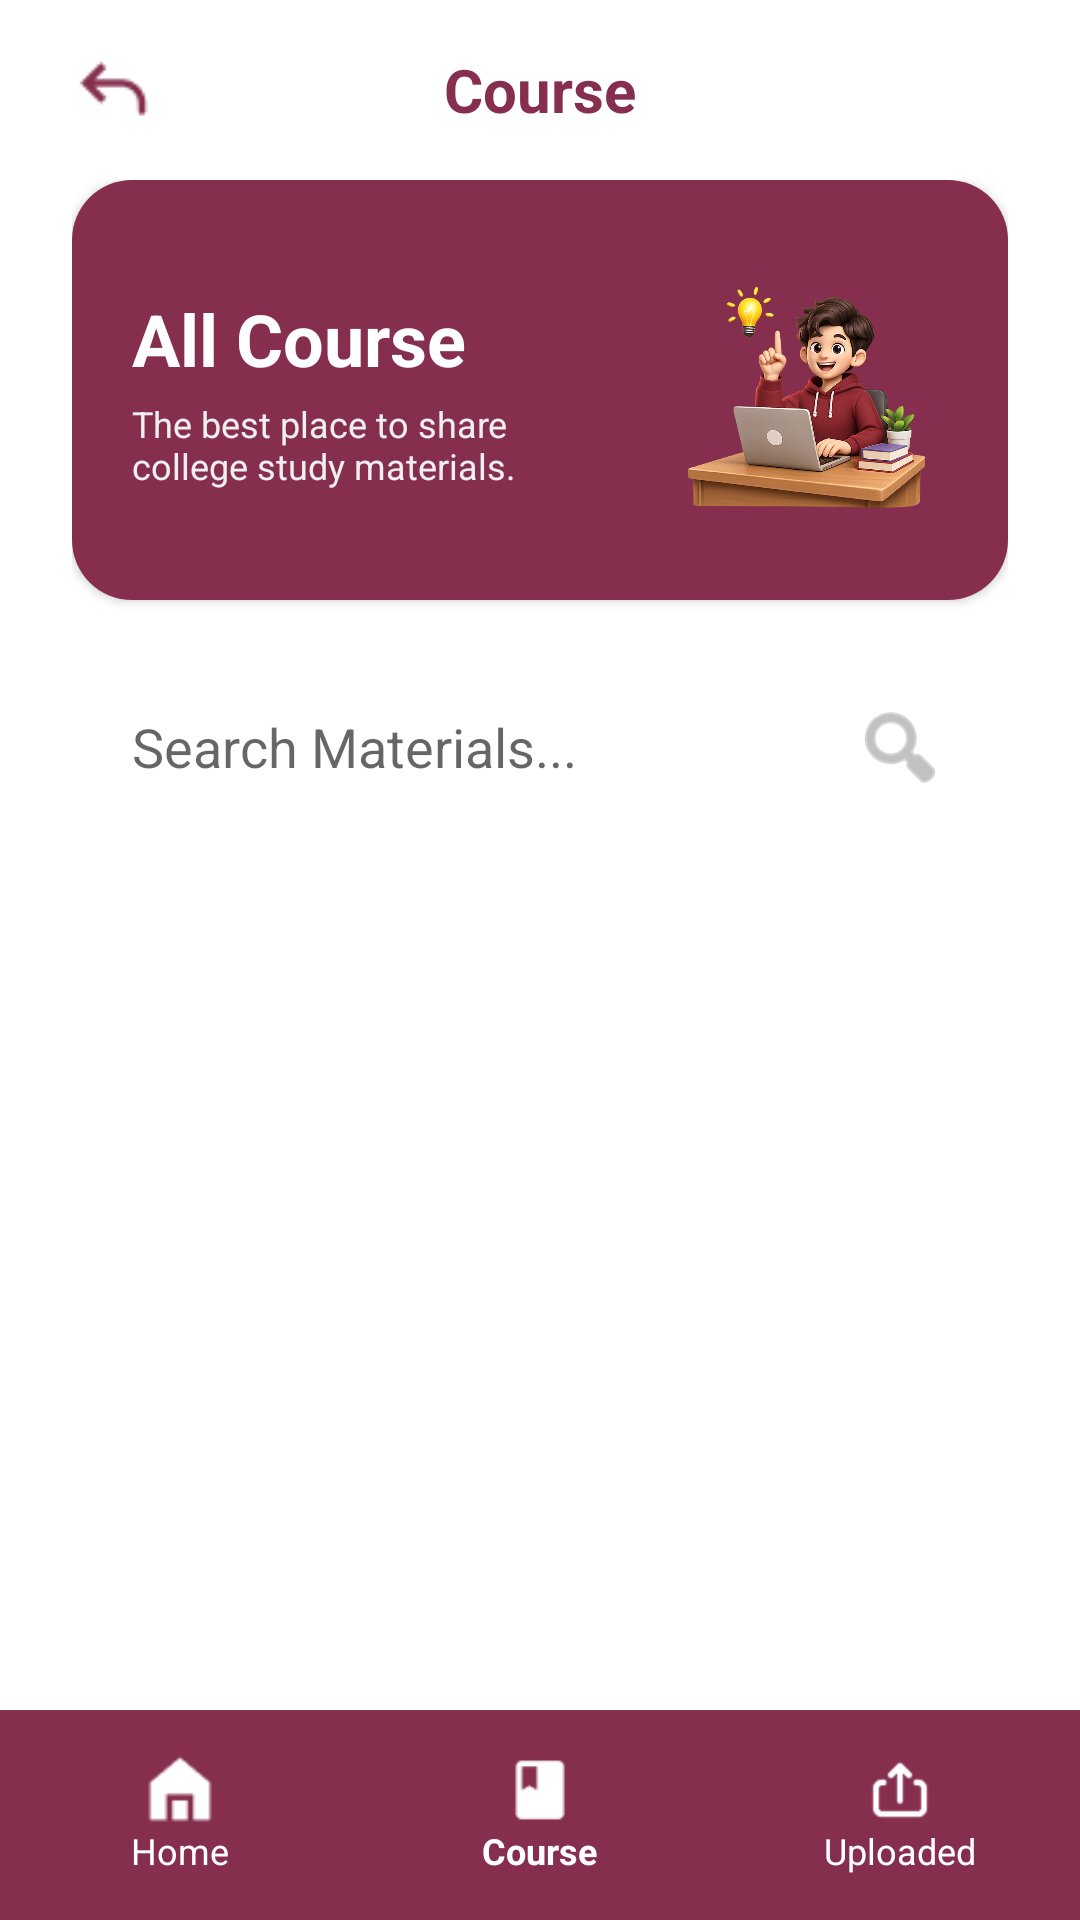

Write the Android layout XML for this screen, with the resource values it uses.
<!-- AndroidManifest.xml: activity theme Theme.MaterialComponents.Light.NoActionBar -->
<!-- res/layout/admin_course.xml -->
<?xml version="1.0" encoding="utf-8"?>
<LinearLayout
    xmlns:android="http://schemas.android.com/apk/res/android"
    xmlns:app="http://schemas.android.com/apk/res-auto"
    android:layout_width="match_parent"
    android:layout_height="match_parent"
    android:background="#FFFFFF"
    android:orientation="vertical"
    android:fitsSystemWindows="true">

    
    <RelativeLayout
        android:layout_width="match_parent"
        android:layout_height="wrap_content"
        android:paddingHorizontal="24dp"
        android:paddingVertical="16dp">

        <ImageView
            android:id="@+id/btnBack"
            android:layout_width="28dp"
            android:layout_height="28dp"
            android:layout_alignParentStart="true"
            android:layout_centerInParent="true"
            android:src="@drawable/icon_back"
            app:tint="#852E4E" />

        <TextView
            android:layout_width="wrap_content"
            android:layout_height="wrap_content"
            android:layout_centerInParent="true"
            android:text="Course"
            android:textColor="#852E4E"
            android:textSize="20sp"
            android:textStyle="bold" />
    </RelativeLayout>

    <androidx.core.widget.NestedScrollView
        android:layout_width="match_parent"
        android:layout_height="0dp"
        android:layout_weight="1">

        <LinearLayout
            android:layout_width="match_parent"
            android:layout_height="wrap_content"
            android:orientation="vertical"
            android:paddingHorizontal="24dp">

            
            <androidx.cardview.widget.CardView
                android:layout_width="match_parent"
                android:layout_height="140dp"
                android:layout_marginBottom="24dp"
                app:cardCornerRadius="20dp"
                app:cardElevation="2dp">

                <RelativeLayout
                    android:layout_width="match_parent"
                    android:layout_height="match_parent"
                    android:background="#852E4E"
                    android:padding="20dp">

                    <LinearLayout
                        android:layout_width="wrap_content"
                        android:layout_height="wrap_content"
                        android:orientation="vertical"
                        android:layout_centerVertical="true">

                        <TextView
                            android:layout_width="wrap_content"
                            android:layout_height="wrap_content"
                            android:text="All Course"
                            android:textColor="#FFFFFF"
                            android:textSize="24sp"
                            android:textStyle="bold" />

                        <TextView
                            android:layout_width="160dp"
                            android:layout_height="wrap_content"
                            android:layout_marginTop="4dp"
                            android:text="The best place to share college study materials."
                            android:textColor="#EFEFEF"
                            android:textSize="12sp" />
                    </LinearLayout>

                    <ImageView
                        android:layout_width="100dp"
                        android:layout_height="match_parent"
                        android:layout_alignParentEnd="true"
                        android:layout_alignParentBottom="true"
                        android:layout_marginBottom="-10dp"
                        android:src="@drawable/gambarcw_homepage"
                        android:scaleType="centerInside" />
                </RelativeLayout>
            </androidx.cardview.widget.CardView>

            
            <EditText
                android:id="@+id/etSearch"
                android:layout_width="match_parent"
                android:layout_height="50dp"
                android:hint="Search Materials..."
                android:drawableEnd="@android:drawable/ic_menu_search"
                android:drawableTint="#999999"
                android:background="@drawable/bg_input"
                android:paddingHorizontal="20dp"
                android:layout_marginBottom="24dp" />

            
            <LinearLayout
                android:id="@+id/dynamicCategoryContainer"
                android:layout_width="match_parent"
                android:layout_height="wrap_content"
                android:orientation="vertical" />

        </LinearLayout>
    </androidx.core.widget.NestedScrollView>

    
    <LinearLayout
        android:id="@+id/bottomNavAdmin"
        android:layout_width="match_parent"
        android:layout_height="70dp"
        android:background="#852E4E"
        android:gravity="center"
        android:orientation="horizontal">

        <LinearLayout
            android:id="@+id/navAdminHome"
            android:layout_width="0dp"
            android:layout_height="wrap_content"
            android:layout_weight="1"
            android:gravity="center"
            android:orientation="vertical">
            <ImageView
                android:layout_width="24dp"
                android:layout_height="24dp"
                android:src="@drawable/icon_home"
                app:tint="#FFFFFF" />
            <TextView
                android:layout_width="wrap_content"
                android:layout_height="wrap_content"
                android:text="Home"
                android:textColor="#FFFFFF"
                android:textSize="12sp" />
        </LinearLayout>

        <LinearLayout
            android:id="@+id/navAdminCourse"
            android:layout_width="0dp"
            android:layout_height="wrap_content"
            android:layout_weight="1"
            android:gravity="center"
            android:orientation="vertical">
            <ImageView
                android:layout_width="24dp"
                android:layout_height="24dp"
                android:src="@drawable/icon_course"
                app:tint="#FFFFFF" />
            <TextView
                android:layout_width="wrap_content"
                android:layout_height="wrap_content"
                android:text="Course"
                android:textColor="#FFFFFF"
                android:textSize="12sp"
                android:textStyle="bold" />
        </LinearLayout>

        <LinearLayout
            android:id="@+id/navAdminUploaded"
            android:layout_width="0dp"
            android:layout_height="wrap_content"
            android:layout_weight="1"
            android:gravity="center"
            android:orientation="vertical">
            <ImageView
                android:layout_width="24dp"
                android:layout_height="24dp"
                android:src="@drawable/icon_upload_admin"
                app:tint="#FFFFFF" />
            <TextView
                android:layout_width="wrap_content"
                android:layout_height="wrap_content"
                android:text="Uploaded"
                android:textColor="#FFFFFF"
                android:textSize="12sp" />
        </LinearLayout>
    </LinearLayout>

</LinearLayout>
<!-- resources referenced by this layout -->
<resources>
  <!-- drawable gambarcw_homepage: png bitmap (drawable, 404869 bytes) -->
  <!-- drawable icon_back: png bitmap (drawable, 506 bytes) -->
  <!-- drawable icon_course: png bitmap (drawable, 358 bytes) -->
  <!-- drawable icon_home: png bitmap (drawable, 355 bytes) -->
  <!-- drawable icon_upload_admin: png bitmap (drawable, 1054 bytes) -->
</resources>
